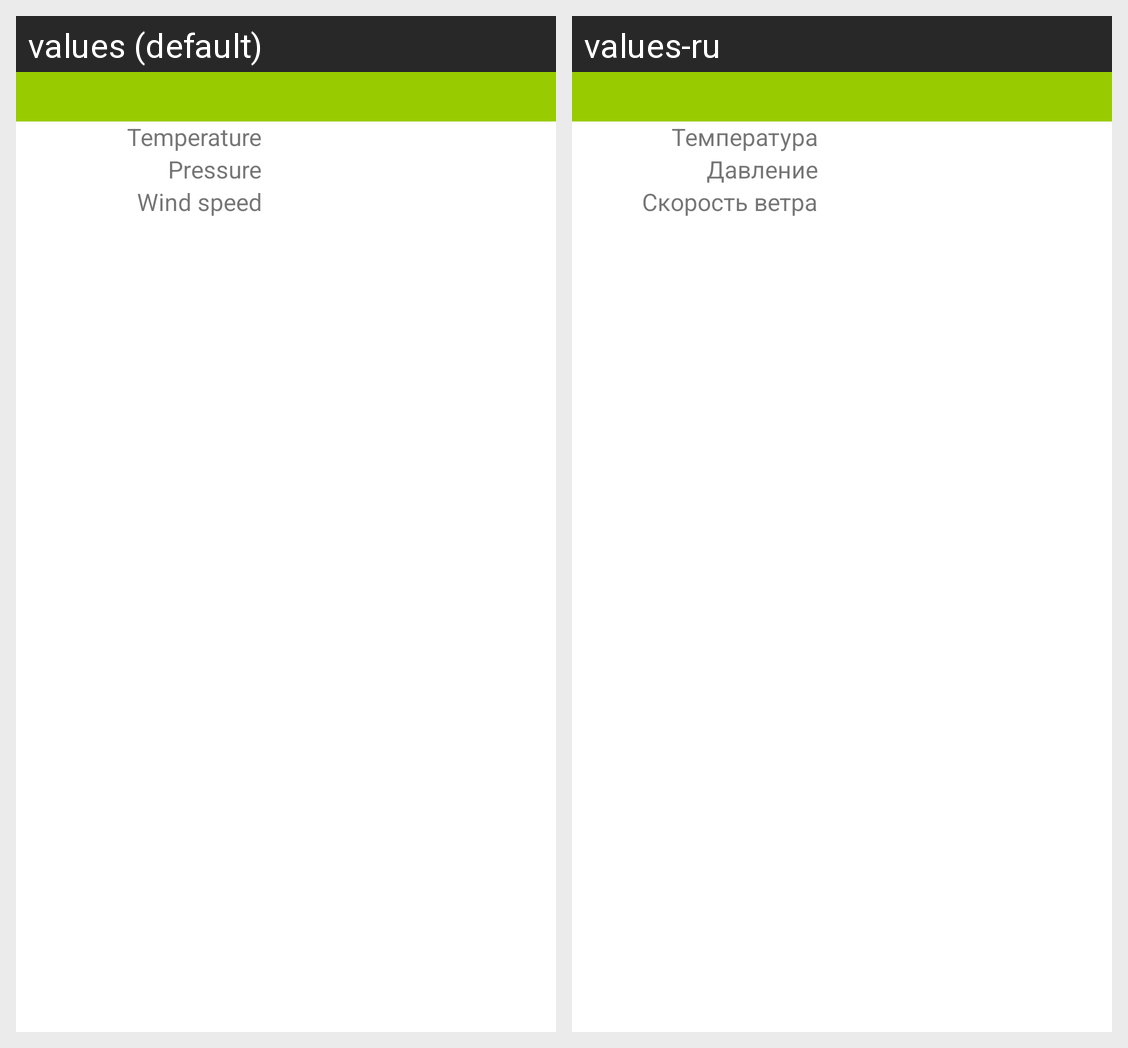

This grid shows one Android layout under two languages. Give, for every string resource on the screen, its name, the default text and each shown locale's text.
Android screen res/layout/item.xml rendered under 2 locales, left to right: values (default), values-ru. Device: Nexus 5 (rendered at 1080×1920; each locale shown at half size, 540×960, under a caption strip naming it); theme MyStyle.
Strings drawn on this screen, with the default value and each locale's value (text and hints the layout hard-codes, and strings that could not be matched under every locale, appear in the picture but are not listed):

temperature
  values: Temperature
  values-ru: Температура

checkBoxPressure
  values: Pressure
  values-ru: Давление

checkBoxWindSpeed
  values: Wind speed
  values-ru: Скорость ветра
